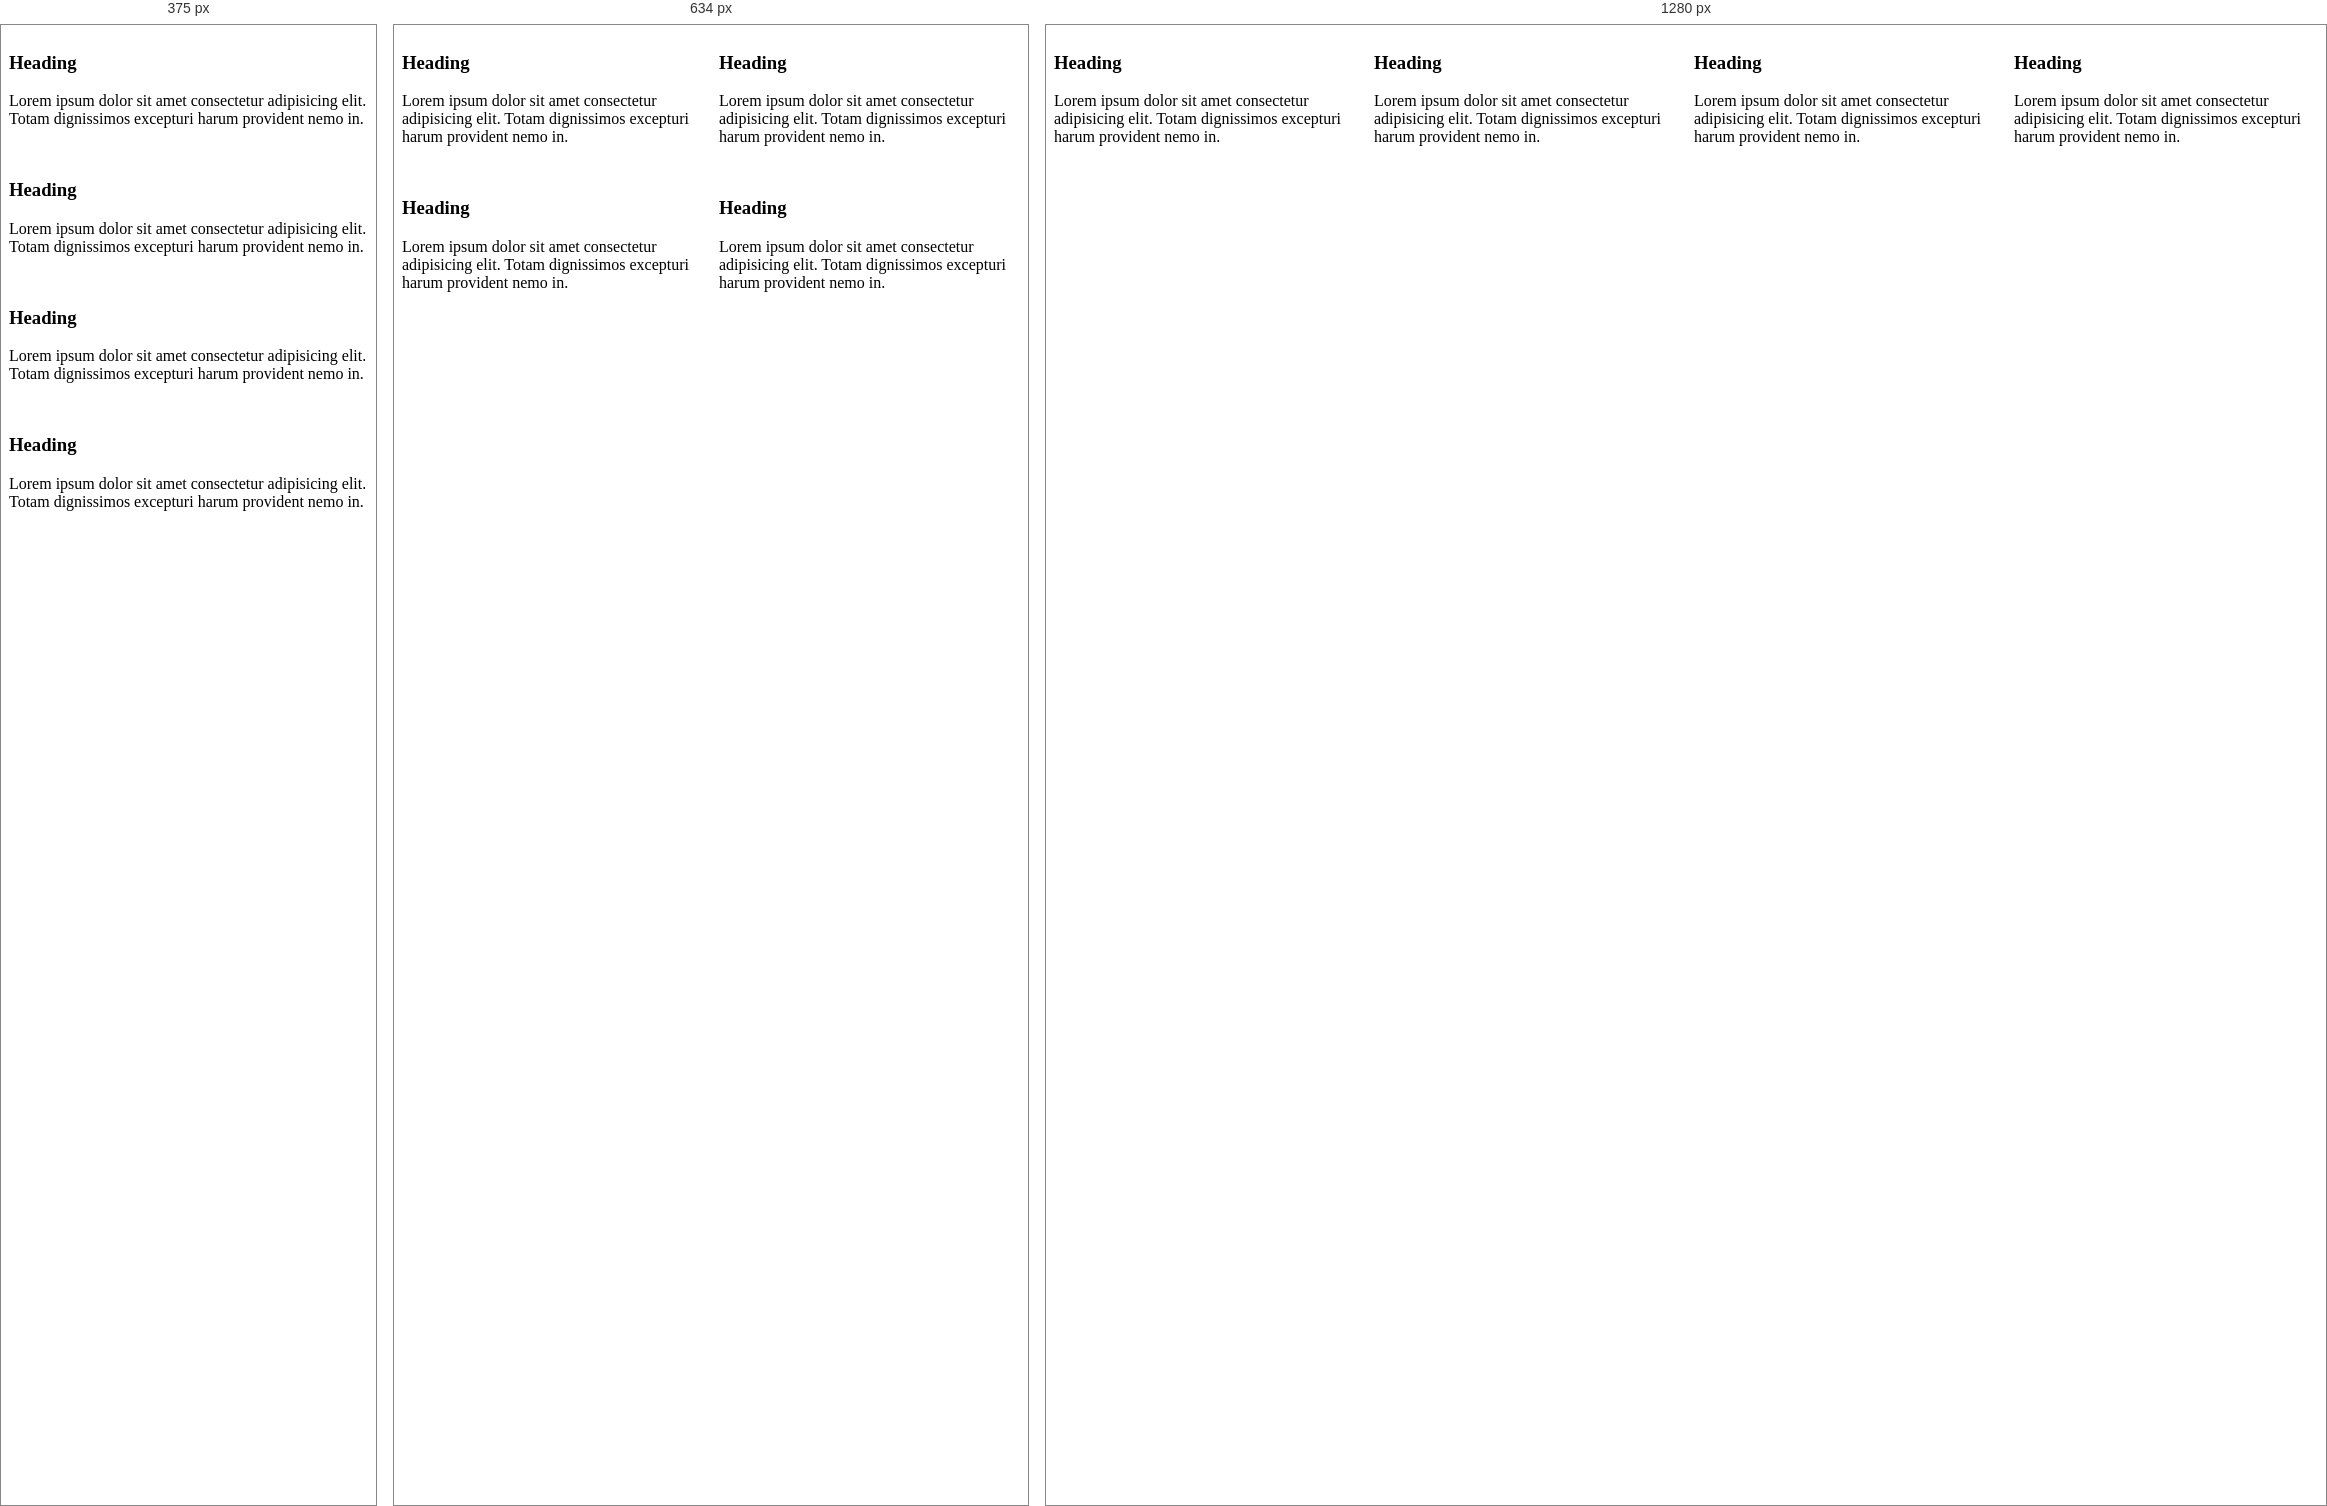
Rendered at 375 px, 634 px and 1280 px, left to right.

<!-- file: grid-media-queries.html -->
<!DOCTYPE html>
<html lang="en">
<head>
    <meta charset="UTF-8">
    <meta name="viewport" content="width=device-width, initial-scale=1.0">
    <title>Grid Media Queries</title>
    <style>
        .grid{
            display: grid;
            grid-template-columns: repeat(4,auto);
            grid-gap: 1rem;
        }
        @media(max-width:768px){
            .grid{
                grid-template-columns: repeat(2,auto);
            }
        }

        @media(max-width:500px){
            .grid{
                grid-template-columns: 1fr;
            }
        }
    </style>
</head>
<body>
    <div class="grid">
        <div class="item">
            <h3>Heading</h3>
            <p>
                Lorem ipsum dolor sit amet consectetur adipisicing elit. Totam dignissimos excepturi harum provident nemo in.
            </p>
        </div>
        <div class="item">
            <h3>Heading</h3>
            <p>
                Lorem ipsum dolor sit amet consectetur adipisicing elit. Totam dignissimos excepturi harum provident nemo in.
            </p>
        </div>
        <div class="item">
            <h3>Heading</h3>
            <p>
                Lorem ipsum dolor sit amet consectetur adipisicing elit. Totam dignissimos excepturi harum provident nemo in.
            </p>
        </div>
        <div class="item">
            <h3>Heading</h3>
            <p>
                Lorem ipsum dolor sit amet consectetur adipisicing elit. Totam dignissimos excepturi harum provident nemo in.
            </p>
        </div>
    </div>
</body>
</html>